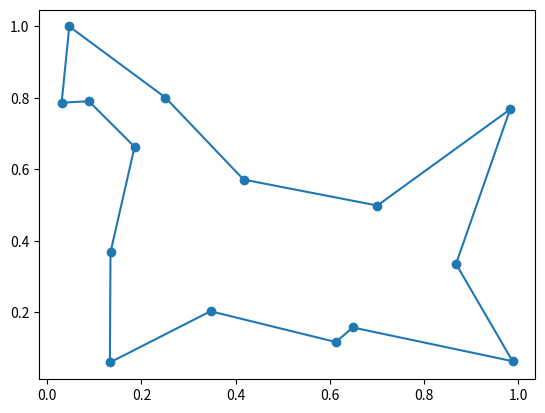

Recreate this plot in Python.
import numpy as np
from matplotlib import pyplot as plt

class Hopfield():
    def __init__(self, step, A, D, U0, T, N):
        self.step = step
        self.A = A
        self.D = D
        self.N = N
        self.U0 = U0
        self.T = T

    def init_U(self, distance):
        primeU0 = 0.5*self.U0*np.log(distance.shape[0]-1)
        return primeU0+2*(np.random.random(distance.shape))-1

    def cal_dU(self, V, distance):
        t1 = np.tile(np.sum(V,axis=0,keepdims=True)-1.0, (V.shape[0], 1))
        t2 = np.tile(np.sum(V,axis=1,keepdims=True)-1.0, (1, V.shape[0]))
        primeV = np.hstack([V[:,1:], V[:,0:1]])
        t3 = np.matmul(distance, primeV)
        return -1*(self.A*(t1+t2)+self.D*t3)
    
    def update_U(self, U, dU):
        return U + self.step*dU
    
    def cal_V(self, U):
        return 0.5*(1+np.tanh(U/self.U0))

    def cal_E(self, V, distance):
        t1 = np.sum(np.sum(V,axis=0)**2)
        t2 = np.sum(np.sum(V,axis=1)**2)
        primeV = np.hstack([V[:,1:], V[:,0:1]])
        t3 = np.matmul(distance,primeV)*V
        return 0.5*(self.A*(t1+t2)+self.D*np.sum(t3))
    
    def get_path(self, V):
        route = []
        N = V.shape[0]
        for i in range(N):
            mm = np.max(V[:, i])
            for j in range(N):
                if V[j, i] == mm:
                    route += [j]
                    break
        return route

    def cal_distance(self, route, distance):
        dis = 0
        for i in range(len(route)):
            dis += distance[route[i],route[(i+1) % len(route)]]
        return dis

    def initCities(self):
        xs = np.random.rand(self.N)
        ys = np.random.rand(self.N)
        cities = np.vstack([xs,ys])
        return cities


    def initDis(self, cities):
        N = cities.shape[1]
        dis = np.zeros((N,N))
        for i in range(N):
            for j in range(N):
                dis[i,j] = np.sqrt(np.sum((cities[:,i]-cities[:,j])**2))
        return dis

        #print(self.dis)

    def test(self):
        # dis = [[0, 1044.6, 1502.8, 1053.3, 1895.7, 400.3, 461.4, 1337.2, 402, 900.9],
        # [1044.6, 0, 1665, 686.3, 1203.8, 1102.7, 852.6, 875.2, 412.1, 1219],
        # [1502.8, 1665, 0, 981, 1234.6, 1128.3, 1890.1, 918.9, 1276.9, 613],
        # [1053.3, 686.3, 981, 0, 881.1, 781.7, 1210.7, 315.2, 287.9, 646.4],
        # [1895.7, 1203.8, 1234.6, 881.1, 0, 1649.2, 2023.8, 579.3, 1076.3, 1305.3],
        # [400.3, 1102.7, 1128.3, 781.7, 1649.2, 0, 810.8, 1076.3, 811.4, 512.8],
        # [461.4, 852.6, 1890.1, 1210.7, 2023.8, 810.8, 0, 1501.3, 971.8, 1263.9],
        # [1337.2, 875.2, 918.9, 315.2, 579.3, 1076.3, 1501.3, 0, 566.7, 771.8],
        # [402, 412.1, 1276.9, 287.9, 1076.3, 811.4, 971.8, 566.7, 0, 820.8],
        # [900.9, 1219, 613, 646.4, 1305.3, 512.8, 1263.9, 771.8, 820.8, 0]
        # ]
        # dis = np.array(dis) 
        
        cities = self.initCities()
        dis = self.initDis(cities)

        distance = 0.5*dis/np.max(dis)
        
        U = self.init_U(distance)
        V = self.cal_V(U)
        best_route = []
        best_E = 1e+100
        best_length = 1e+100
        plt.ion()
        plt.figure()
        for i in range(self.T):
            dU = self.cal_dU(V, distance)
            U = self.update_U(U, dU)
            V = self.cal_V(U)
            V = np.round(V)
            E = self.cal_E(V,distance)
            route = self.get_path(V)
            # print(route)
            if len(np.unique(route)) == len(route):
                length = self.cal_distance(route, dis)
                if length < best_length:
                    best_length = length
                    best_route = route
                    best_E = E
                    print("epoch: {:d}\t route: {}\t distance: {:.2f}\t energy: {:.2f}".format(i,(np.array(route)+1).tolist(), best_length, E))

                    plt.clf()
                    plt.scatter(cities[0],cities[1])
                    sp = cities[0,best_route+[best_route[0]]]
                    ep = cities[1,best_route+[best_route[0]]]
                    plt.plot(sp,ep)
                    plt.show()
                    plt.pause(0.01)
        if best_length < 1e+100:
            plt.clf()
            plt.ioff()
            plt.scatter(cities[0],cities[1])
            sp = cities[0,best_route+[best_route[0]]]
            ep = cities[1,best_route+[best_route[0]]]
            plt.plot(sp,ep)
            plt.show()

                    




if __name__ == "__main__":
    

    hopfield = Hopfield(0.05, 1.5, 0.5, 0.02, 50000, 15)
    hopfield.test()